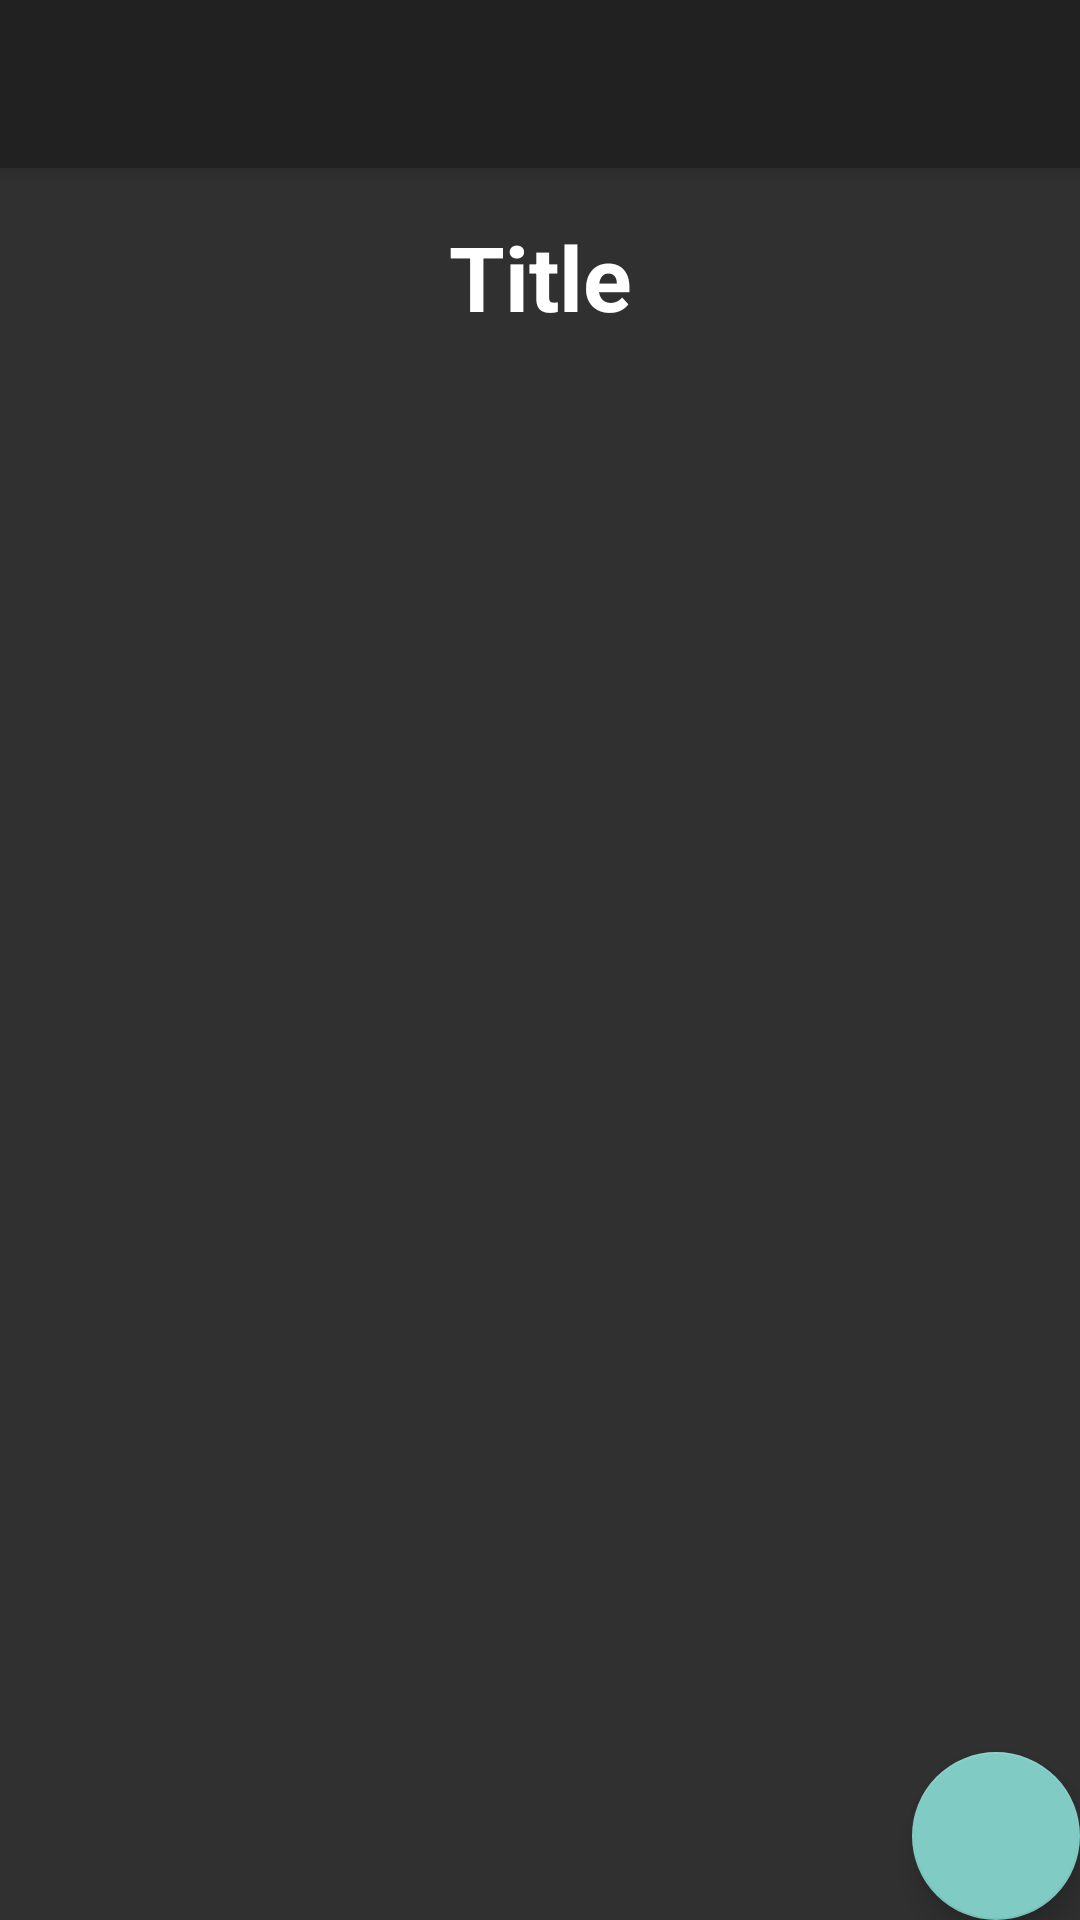

This screen was rendered from an Android layout file. Write that file and the resources it references.
<!-- AndroidManifest.xml: application theme AppTheme -->
<!-- res/layout/activity_card_set_details.xml -->
<RelativeLayout xmlns:android="http://schemas.android.com/apk/res/android"
    xmlns:app="http://schemas.android.com/apk/res-auto"
    android:id="@+id/cardSetDetail"
    android:layout_width="match_parent"
    android:layout_height="match_parent"
    app:layout_scrollFlags="scroll">

    <android.support.v7.widget.Toolbar
        android:id="@+id/toolbar"
        android:layout_width="match_parent"
        android:layout_height="?attr/actionBarSize"
        android:background="?attr/colorPrimary"
        android:elevation="4dp"
        app:popupTheme="@style/ThemeOverlay.AppCompat.Light"
        app:theme="@style/ThemeOverlay.AppCompat.Dark.ActionBar" />


    <TextView
        android:id="@+id/titleText"
        android:layout_width="match_parent"
        android:layout_height="wrap_content"
        android:layout_below="@+id/toolbar"
        android:text="Title"
        android:padding="16dp"
        android:layout_centerHorizontal="true"
        android:textSize="30sp"
        android:textStyle="normal|bold"
        android:gravity="center"/>

    <android.support.v7.widget.RecyclerView
        android:id="@+id/cardView"
        android:layout_width="match_parent"
        android:layout_height="match_parent"
        android:layout_below="@+id/titleText" />

    <android.support.design.widget.FloatingActionButton
        android:id="@+id/fab"
        android:layout_width="wrap_content"
        android:layout_height="wrap_content"
        android:layout_alignParentBottom="true"
        android:layout_alignParentEnd="true"
        android:layout_gravity="bottom|end"
        android:layout_marginBottom="@dimen/fab_margin"
        android:layout_marginEnd="@dimen/fab_margin"
        android:layout_marginLeft="@dimen/fab_margin"
        android:layout_marginRight="@dimen/fab_margin"
        app:srcCompat="@drawable/ic_play_arrow_black_48dp" />

</RelativeLayout>
<!-- resources referenced by this layout -->
<resources>
  <style name="AppTheme" parent="Theme.AppCompat.Light.NoActionBar">
          
          <item name="colorPrimary">@color/colorPrimary</item>
          <item name="colorPrimaryDark">@color/colorPrimaryDark</item>
          <item name="colorAccent">@color/colorAccent</item>
          <item name="android:colorBackground">@color/colorBackground</item>
          <item name="android:colorForeground">@color/colorForeground</item>
          <item name="android:textColorPrimary">@color/colorForeground</item>
          <item name="android:textColor">@color/colorForeground</item>
          <item name="android:textColorSecondary">@color/colorSecondaryText</item>
      </style>
  <color name="colorPrimary">#FF212121</color>
  <color name="colorPrimaryDark">#FF000000</color>
  <color name="colorAccent">#FF80CBC4</color>
  <color name="colorBackground">#FF303030</color>
  <color name="colorForeground">#FFFFFFFF</color>
  <color name="colorSecondaryText">#FFE7E7E7</color>
</resources>
